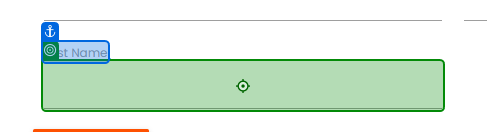
Task: Test Automation Project
Workflow: TestCase2

Step 1: type [LastNAme] into the text box in window 'Rpa Challenge' (chrome.exe)

Step 2: Use Browser Chrome: Rpa Challenge in window 'Rpa Challenge' (chrome.exe) (no picture)

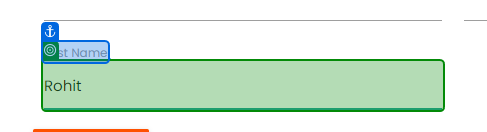
Step 3: get-text from the text box in window 'Rpa Challenge' (chrome.exe)
